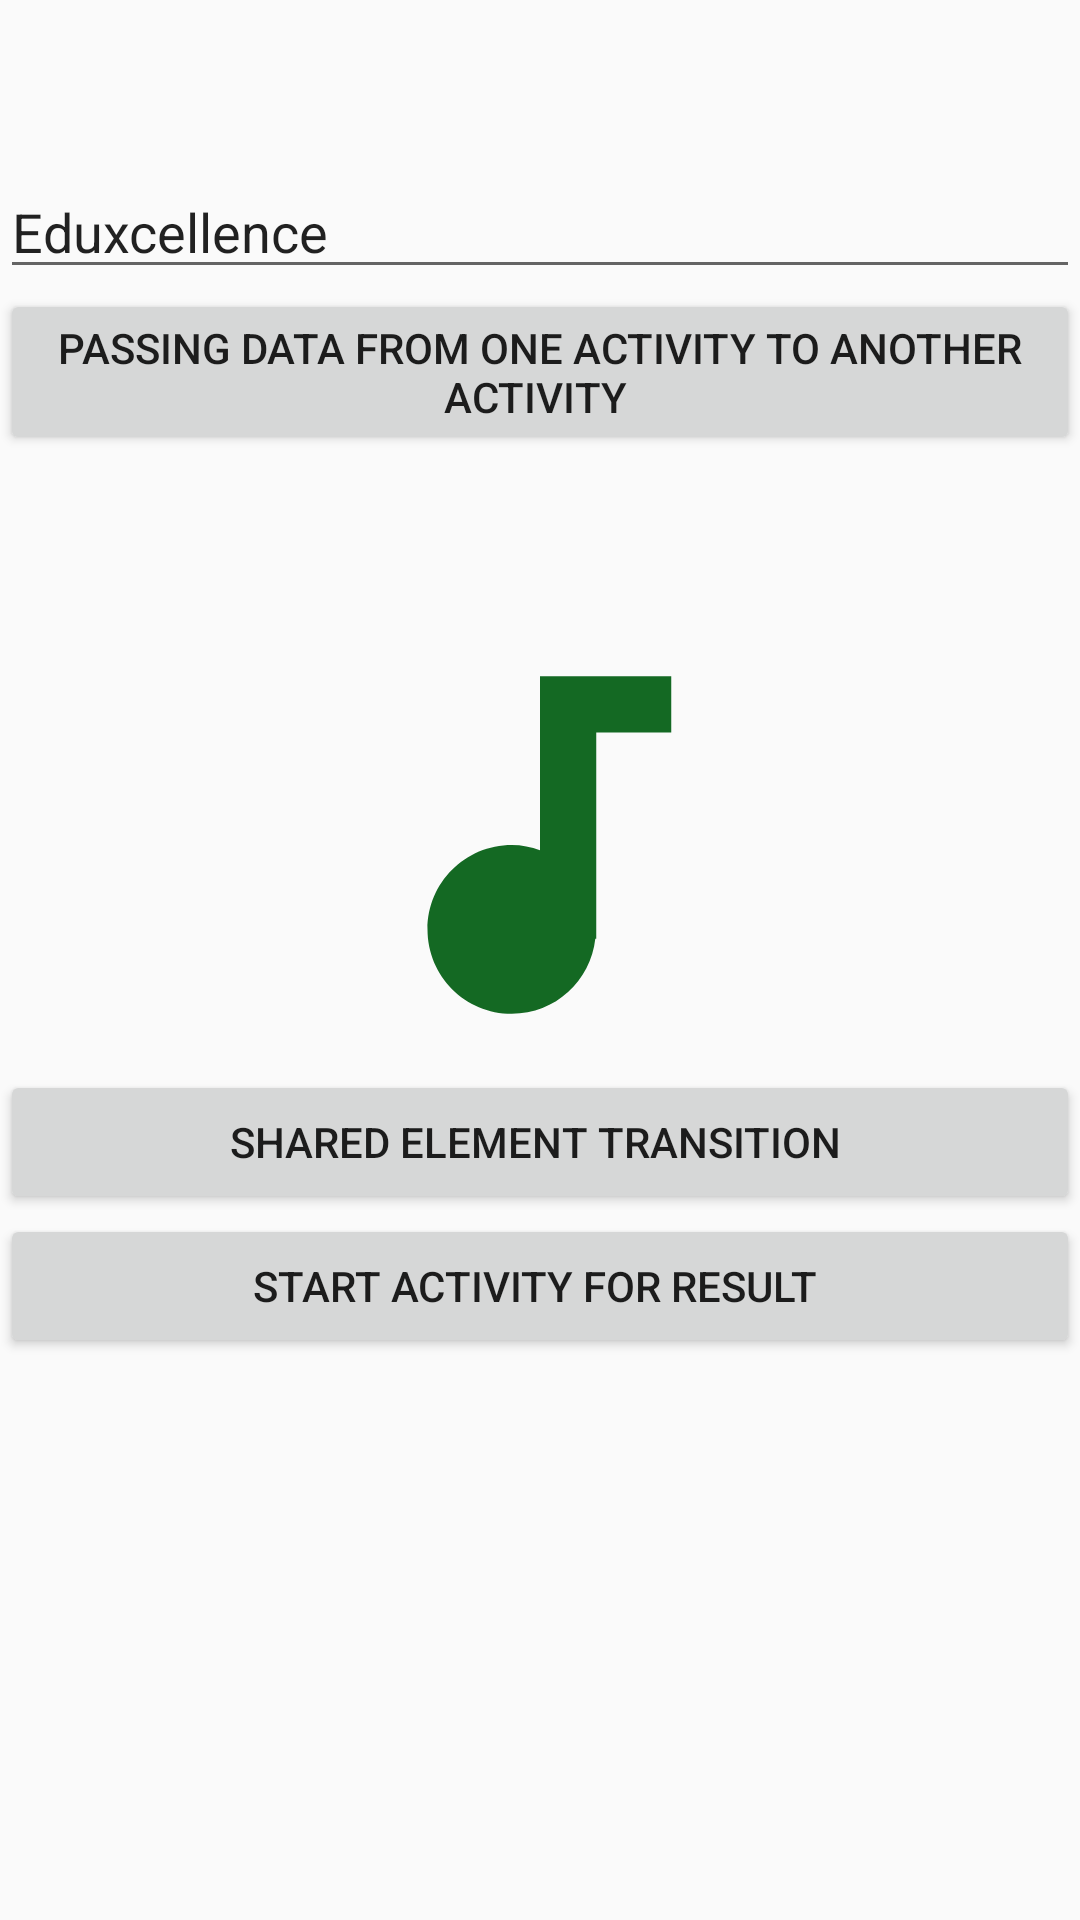

Android layout source for this screen:
<!-- AndroidManifest.xml: application theme AppTheme -->
<!-- res/layout/activity_explicit.xml -->
<?xml version="1.0" encoding="utf-8"?>
<LinearLayout xmlns:android="http://schemas.android.com/apk/res/android"
        xmlns:tools="http://schemas.android.com/tools"
        android:layout_width="match_parent"
        android:layout_height="match_parent"

        android:orientation="vertical"
        tools:context=".Intent.ExplicitIntentActivity.ExplicitActivity">

    <EditText

            android:id="@+id/edtText"
            android:layout_width="match_parent"
            android:layout_height="wrap_content"
            android:layout_marginTop="55dp"
            android:hint="Type Some Data to Send in Another Activity"
            android:text="Eduxcellence" />

    <Button
            android:id="@+id/explicitOne"
            android:layout_width="match_parent"
            android:layout_height="wrap_content"
            android:text="Passing Data from one Activity to Another Activity " />

    <ImageView
            android:id="@+id/imgTransOne"
            android:layout_width="match_parent"
            android:layout_height="150dp"
            android:layout_marginTop="55dp"
            android:src="@drawable/ic_audiotrack"
            android:transitionName="sharedLogo" />

    <Button
            android:id="@+id/explicitTwo"
            android:layout_width="match_parent"
            android:layout_height="wrap_content"
            android:text="Shared Element Transition " />

    <Button
            android:id="@+id/explicitThree"
            android:layout_width="match_parent"
            android:layout_height="wrap_content"
            android:text="Start Activity for Result " />
</LinearLayout>
<!-- resources referenced by this layout -->
<resources>
  <!-- drawable ic_audiotrack (drawable) -->
  <vector xmlns:android="http://schemas.android.com/apk/res/android" android:height="50dp"
          android:tint="#146923" android:viewportHeight="24.0"
          android:viewportWidth="24.0" android:width="50dp">
      <path android:fillColor="#FF000000"
            android:pathData="M12,3v9.28c-0.47,-0.17 -0.97,-0.28 -1.5,-0.28C8.01,12 6,14.01 6,16.5S8.01,21 10.5,21c2.31,0 4.2,-1.75 4.45,-4H15V6h4V3h-7z"/>
  </vector>
  <style name="AppTheme" parent="Theme.AppCompat.Light.DarkActionBar">
          
          <item name="colorPrimary">@color/colorPrimary</item>
          <item name="colorPrimaryDark">@color/colorPrimaryDark</item>
          <item name="colorAccent">@color/colorAccent</item>
          
          <item name="android:windowContentTransitions">true</item>
      </style>
  <color name="colorPrimary">#1E9259</color>
  <color name="colorPrimaryDark">#21B86F</color>
  <color name="colorAccent">#47BE81</color>
</resources>
